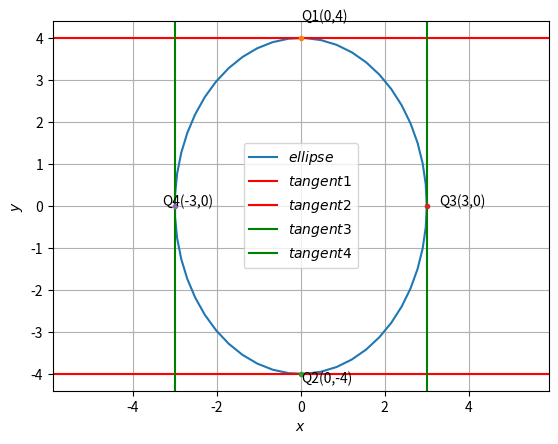

Write Python code to recreate this figure.
import numpy as np
import matplotlib.pyplot as plt
from numpy import linalg as LA


O = np.array(([0,0])) # found from eq
f = 1  # solved from equation
a=3
b=4
q1=np.array(([0,4]))
q2=np.array(([0,-4]))
q3=np.array(([3,0]))
q4=np.array(([-3,0]))


# function to generate circle
def ellipse_gen(a,b):
	len = 50
	theta = np.linspace(0,2*np.pi,len)
	x_ellipse = np.zeros((2,len))
	x_ellipse[0,:] = a*np.cos(theta)
	x_ellipse[1,:] = b*np.sin(theta)
	x_ellipse = (x_ellipse.T + O).T
	return x_ellipse
   

##Generating the circle
x_ellipse= ellipse_gen(a,b)
plt.plot(x_ellipse[0,:],x_ellipse[1,:],label='$ellipse$')
plt.axhline(y=q1[1],color='r',label='$tangent1$')
plt.axhline(y=q2[1],color='r',label='$tangent2$')
plt.axvline(x=q3[0],color='g',label='$tangent3$')
plt.axvline(x=q4[0],color='g',label='$tangent4$')

#plotting and labelling of points
plt.plot(q1[0], q1[1], '.')
plt.text(q1[0] * (1 + 0.1), q1[1] * (1 + 0.1) , 'Q1(0,4)')
plt.plot(q2[0], q2[1], '.')
plt.text(q2[0] * (1 -0.06), q2[1] * (1+0.05) , 'Q2(0,-4)')
plt.plot(q3[0], q3[1], '.')
plt.text(q3[0] * (1 + 0.1), q3[1] * (1 - 0.1) , 'Q3(3,0)')
plt.plot(q4[0], q4[1], '.')
plt.text(q4[0] * (1 + 0.1), q4[1] * (1 - 0.1) , 'Q4(-3,0)')



plt.xlabel('$x$')
plt.ylabel('$y$')
plt.legend(loc='best')
plt.grid() 
plt.axis('equal')
plt.show()
